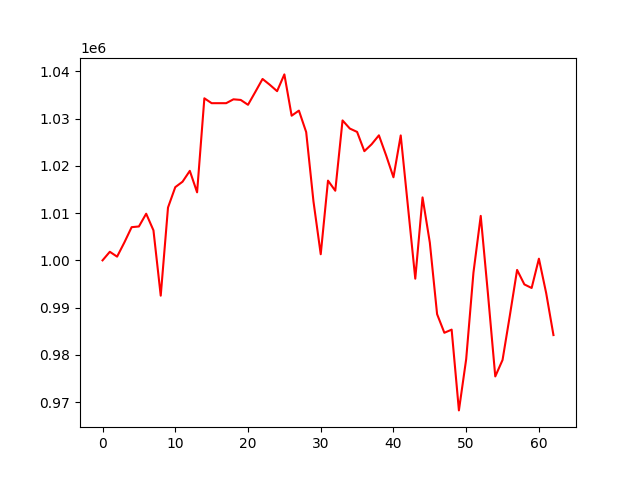

The table this chart was drawn from, first rows:
, 0
0, 1000000
1, 1001814
2, 1000787
3, 1003789
4, 1007024
5, 1007175
6, 1009874
7, 1006352
8, 992523
9, 1011179
10, 1015497
11, 1016650
12, 1018951
13, 1014398
14, 1034311
15, 1033276
16, 1033276
17, 1033276
18, 1034096
19, 1033963
20, 1032935
21, 1035642
22, 1038405
23, 1037169
24, 1035824
25, 1039370
26, 1030625
27, 1031706
28, 1027156
29, 1012498
30, 1001293
31, 1016881
32, 1014740
33, 1029627
34, 1027905
35, 1027194
36, 1023117
37, 1024584
38, 1026472
39, 1022184
40, 1017590
41, 1026448
42, 1011287
43, 996117
44, 1013329
45, 1003770
46, 988607
47, 984666
48, 985332
49, 968232
50, 979086
51, 997414
52, 1009417
53, 992790
54, 975424
55, 978909
56, 988285
57, 997974
58, 994907
59, 994148
... 3 more rows
